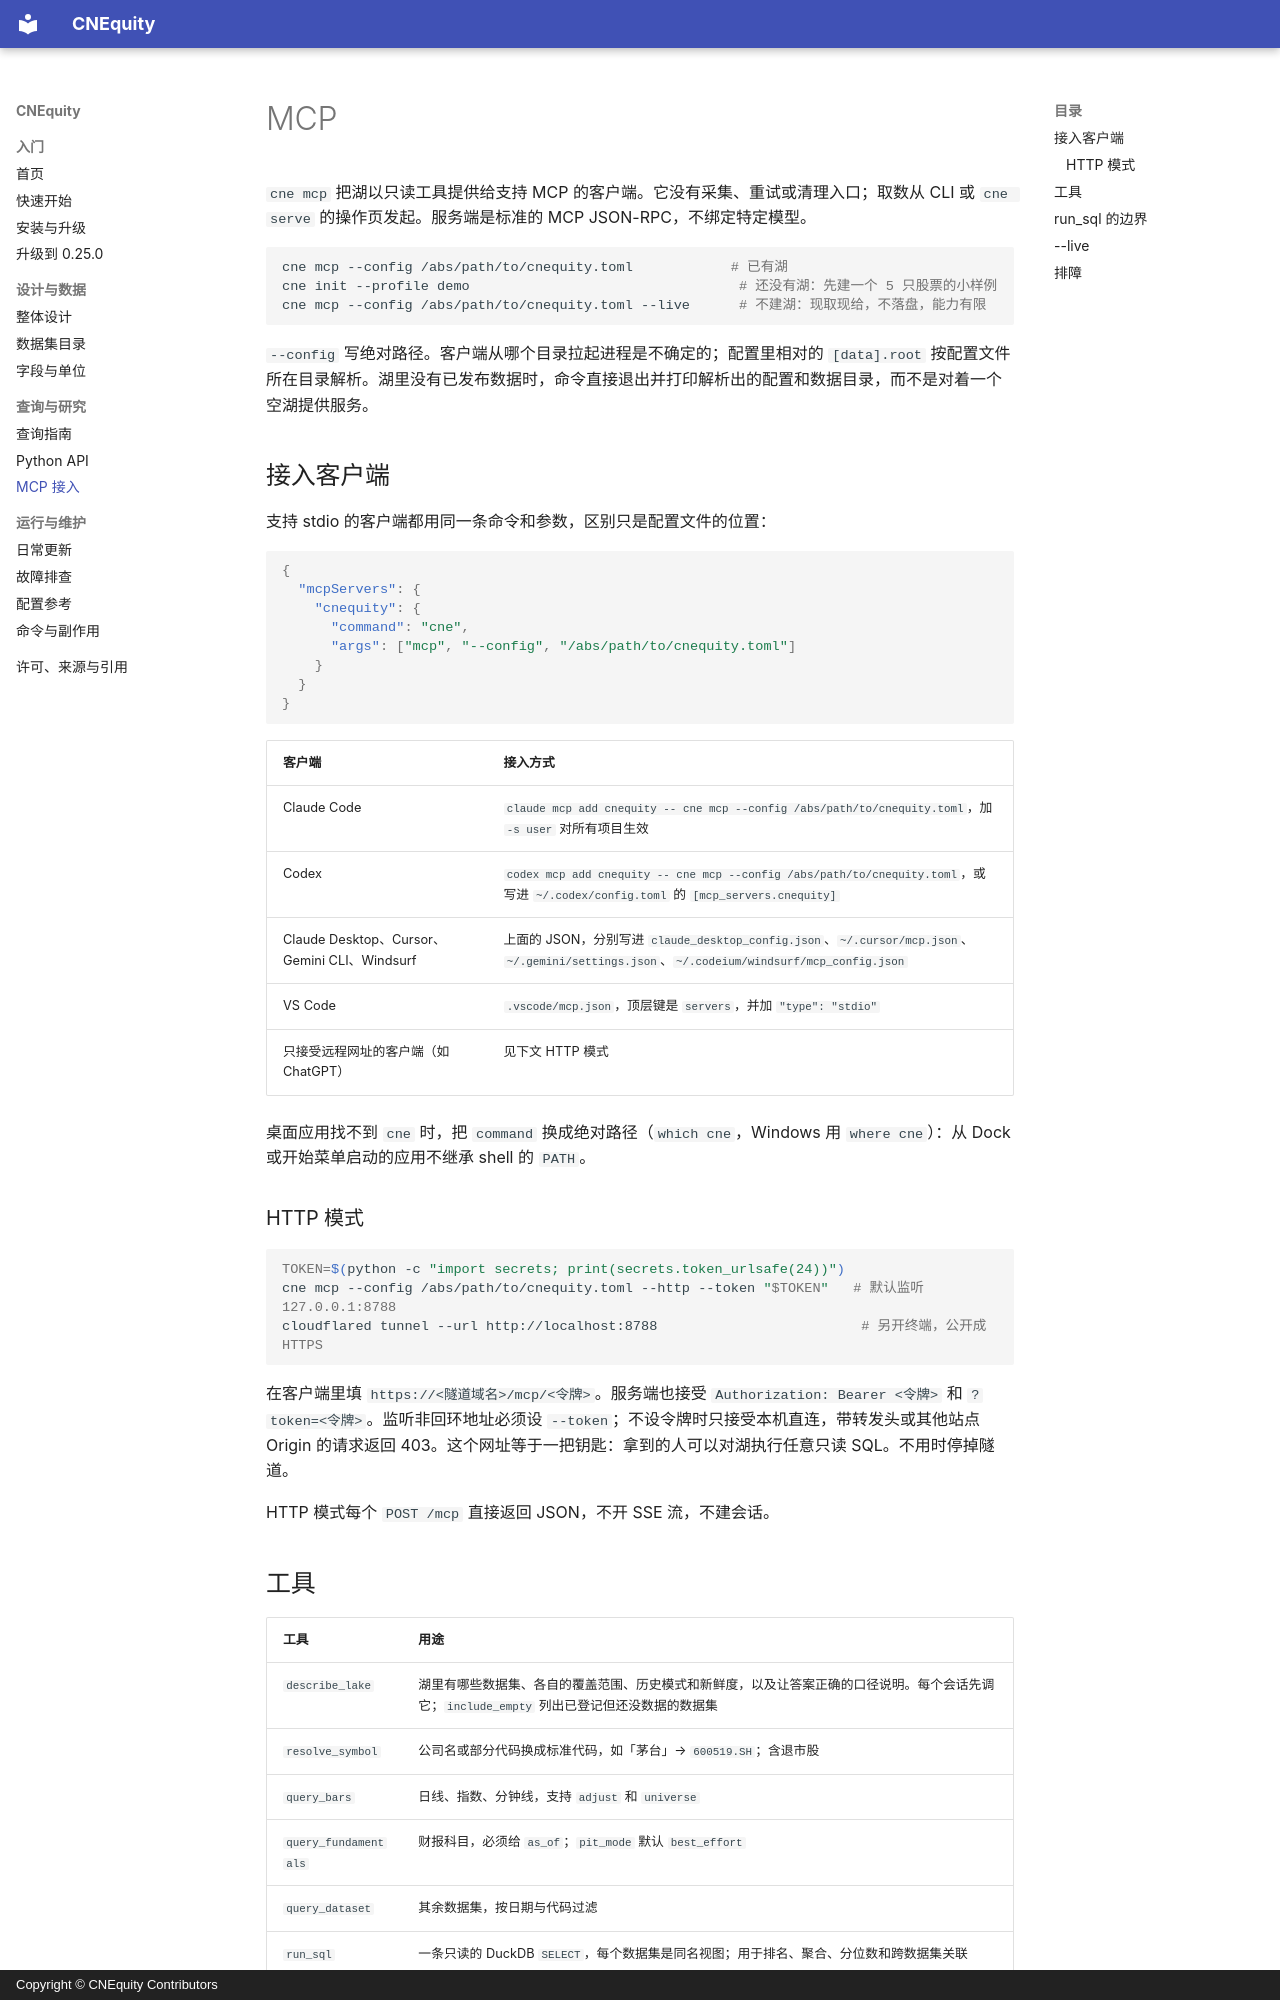

repository: rootSunc/CNEquity · page: reference/mcp/index.html · generator: mkdocs · copyright: Copyright © CNEquity Contributors

---
description: 把本地 A 股数据湖通过只读 MCP 接给 Claude、ChatGPT、Cursor 等 AI agent。
---

# MCP

`cne mcp` 把湖以只读工具提供给支持 MCP 的客户端。它没有采集、重试或清理入口；取数从 CLI 或 `cne serve` 的操作页发起。服务端是标准的 MCP JSON-RPC，不绑定特定模型。

```bash
cne mcp --config /abs/path/to/cnequity.toml            # 已有湖
cne init --profile demo                                 # 还没有湖：先建一个 5 只股票的小样例
cne mcp --config /abs/path/to/cnequity.toml --live      # 不建湖：现取现给，不落盘，能力有限
```

`--config` 写绝对路径。客户端从哪个目录拉起进程是不确定的；配置里相对的 `[data].root` 按配置文件所在目录解析。湖里没有已发布数据时，命令直接退出并打印解析出的配置和数据目录，而不是对着一个空湖提供服务。

## 接入客户端 {#clients}

支持 stdio 的客户端都用同一条命令和参数，区别只是配置文件的位置：

```json
{
  "mcpServers": {
    "cnequity": {
      "command": "cne",
      "args": ["mcp", "--config", "/abs/path/to/cnequity.toml"]
    }
  }
}
```

| 客户端 | 接入方式 |
|---|---|
| Claude Code | `claude mcp add cnequity -- cne mcp --config /abs/path/to/cnequity.toml`，加 `-s user` 对所有项目生效 |
| Codex | `codex mcp add cnequity -- cne mcp --config /abs/path/to/cnequity.toml`，或写进 `~/.codex/config.toml` 的 `[mcp_servers.cnequity]` |
| Claude Desktop、Cursor、Gemini CLI、Windsurf | 上面的 JSON，分别写进 `claude_desktop_config.json`、`~/.cursor/mcp.json`、`~/.gemini/settings.json`、`~/.codeium/windsurf/mcp_config.json` |
| VS Code | `.vscode/mcp.json`，顶层键是 `servers`，并加 `"type": "stdio"` |
| 只接受远程网址的客户端（如 ChatGPT） | 见下文 HTTP 模式 |

桌面应用找不到 `cne` 时，把 `command` 换成绝对路径（`which cne`，Windows 用 `where cne`）：从 Dock 或开始菜单启动的应用不继承 shell 的 `PATH`。

### HTTP 模式 {#http}

```bash
TOKEN=$(python -c "import secrets; print(secrets.token_urlsafe(24))")
cne mcp --config /abs/path/to/cnequity.toml --http --token "$TOKEN"   # 默认监听 127.0.0.1:8788
cloudflared tunnel --url http://localhost:8788                         # 另开终端，公开成 HTTPS
```

在客户端里填 `https://<隧道域名>/mcp/<令牌>`。服务端也接受 `Authorization: Bearer <令牌>` 和 `?token=<令牌>`。监听非回环地址必须设 `--token`；不设令牌时只接受本机直连，带转发头或其他站点 Origin 的请求返回 403。这个网址等于一把钥匙：拿到的人可以对湖执行任意只读 SQL。不用时停掉隧道。

HTTP 模式每个 `POST /mcp` 直接返回 JSON，不开 SSE 流，不建会话。
